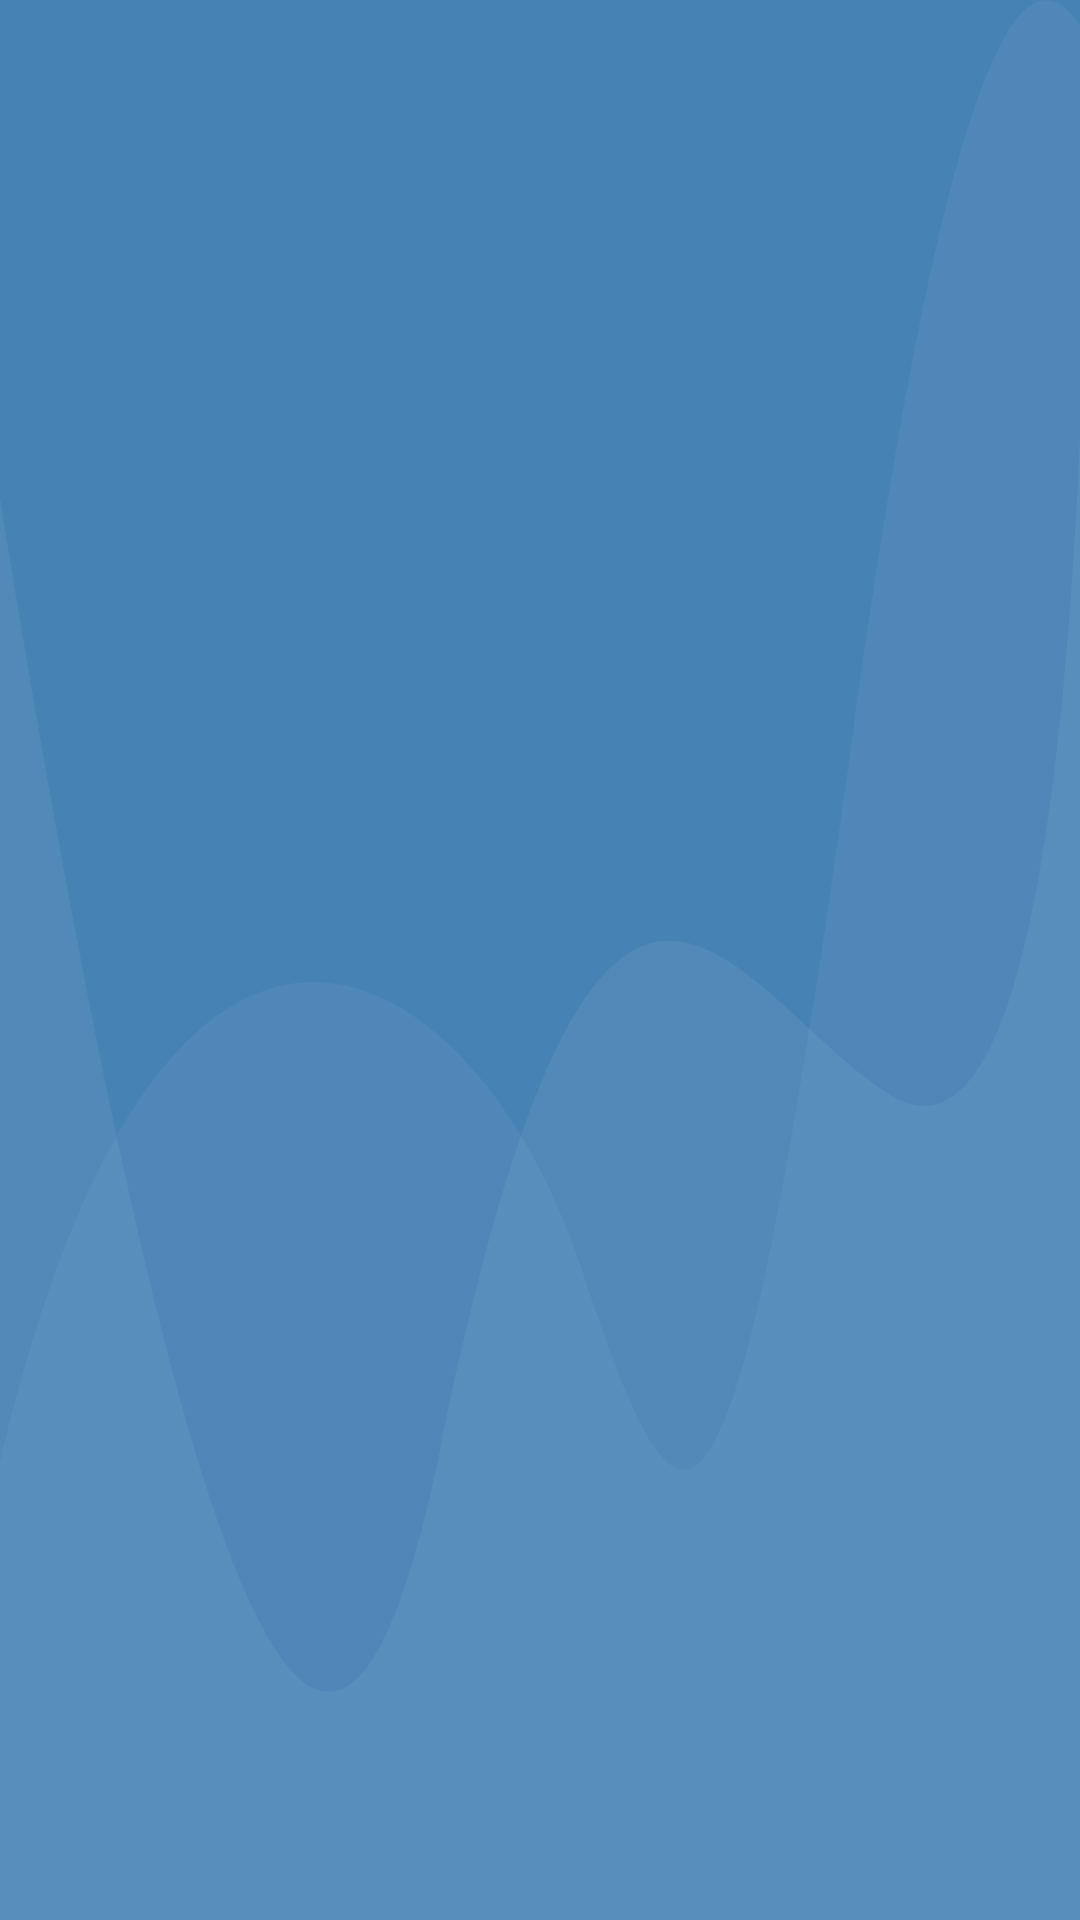

Reconstruct the res/layout file that produces this screen, plus the resources it refers to.
<!-- AndroidManifest.xml: application theme Theme.Mitigasi_Banjir -->
<!-- res/layout/activity_tentang.xml -->
<?xml version="1.0" encoding="utf-8"?>
<FrameLayout xmlns:android="http://schemas.android.com/apk/res/android"
    xmlns:tools="http://schemas.android.com/tools"
    android:layout_width="match_parent"
    android:layout_height="match_parent"
    android:background="@drawable/bg_home">



</FrameLayout>
<!-- resources referenced by this layout -->
<resources>
  <!-- drawable bg_home (drawable) -->
  <?xml version="1.0" encoding="utf-8"?>
  <vector android:height="84.0dip" android:width="360.0dip" android:viewportWidth="360.0" android:viewportHeight="84.0"
      xmlns:android="http://schemas.android.com/apk/res/android" xmlns:aapt="http://schemas.android.com/aapt">
      <path android:fillColor="#4682B4" android:pathData="M-120,-20a300,160 0,1 0,600 0a300,160 0,1 0,-600 0z" android:strokeColor="#00000000" android:strokeWidth="1.0" android:fillType="evenOdd" />
      <path android:fillColor="#ffffffff" android:pathData="M360,19C352.582,41.202 331.338,50.823 296.266,47.862C243.659,43.422 200.15,29.245 146.721,63.404C111.102,86.176 62.195,72.3 -0,21.775L-0,108C54.667,129.333 114.667,140 180,140C245.333,140 305.333,129.333 360,108L360,19Z" android:strokeColor="#00000000" android:strokeWidth="1.0" android:fillAlpha="0.06" android:fillType="evenOdd" />
      <path android:fillColor="#ffece1ff" android:pathData="M360,1.097C336.2,-3.603 310.871,6.803 284.011,32.315C243.722,70.584 228.244,69.217 193.816,55.478C159.389,41.739 55.35,33.012 -0,64C-36.9,84.659 -36.9,99.325 -0,108C53.333,129.333 113.333,140 180,140C246.667,140 306.667,129.333 360,108L360,1.097Z" android:strokeColor="#00000000" android:strokeWidth="1.0" android:fillAlpha="0.05" android:fillType="evenOdd" />
  </vector>
  <style name="Theme.Mitigasi_Banjir" parent="Theme.MaterialComponents.DayNight.NoActionBar">
          
          <item name="colorPrimary">@color/purple_500</item>
          <item name="colorPrimaryVariant">@color/purple_700</item>
          <item name="colorOnPrimary">@color/white</item>
          
          <item name="colorSecondary">@color/teal_200</item>
          <item name="colorSecondaryVariant">@color/teal_700</item>
          <item name="colorOnSecondary">@color/black</item>
          
          <item name="android:statusBarColor">?attr/colorPrimaryVariant</item>
          
      </style>
  <color name="purple_500">#FF6200EE</color>
  <color name="purple_700">#FF3700B3</color>
  <color name="white">#FFFFFFFF</color>
  <color name="teal_200">#FF03DAC5</color>
  <color name="teal_700">#FF018786</color>
  <color name="black">#FF000000</color>
</resources>
